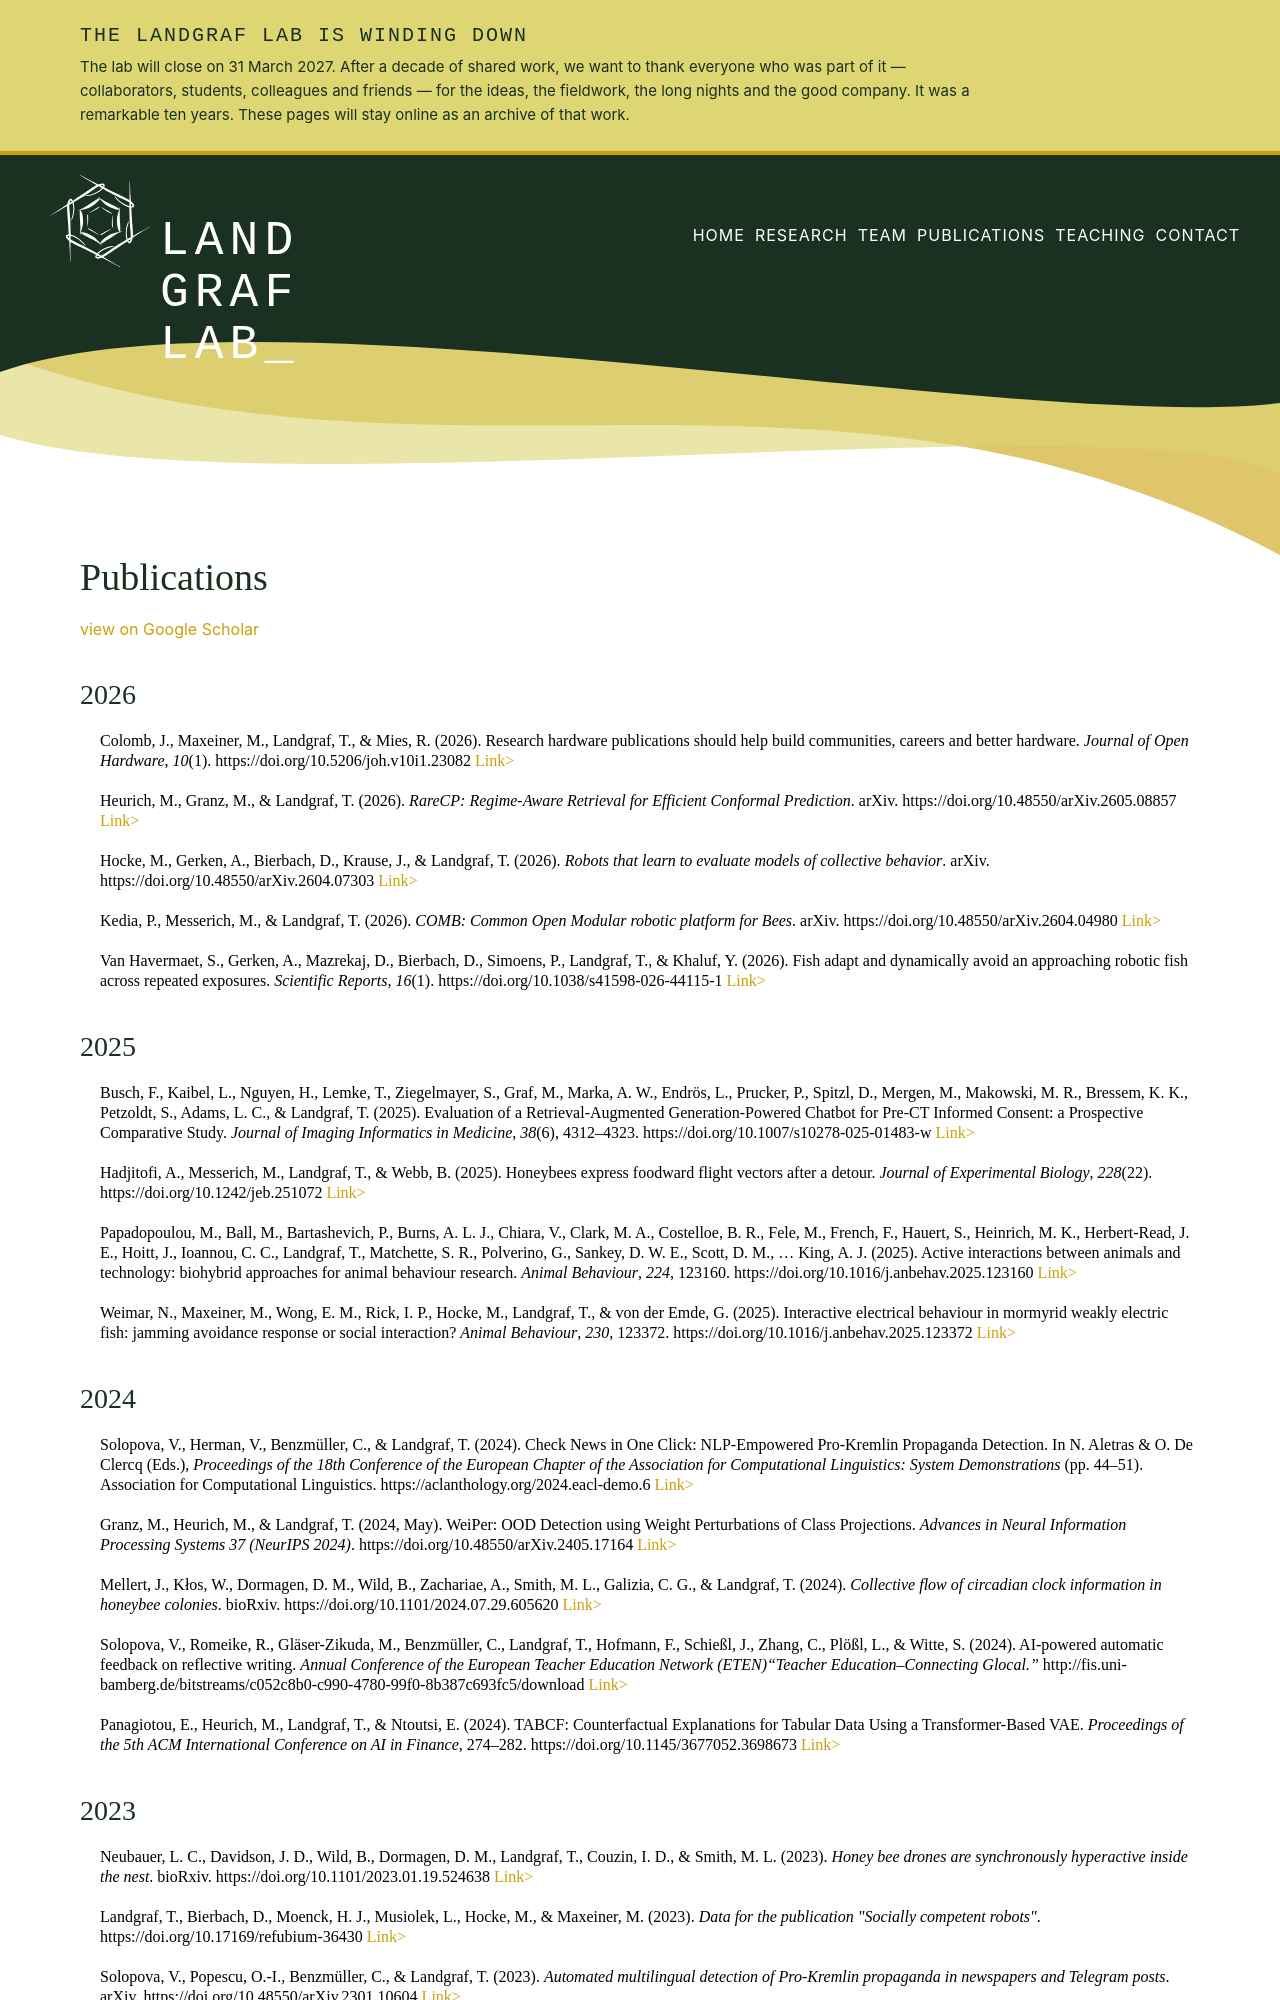

repository: BioroboticsLab/website · page: publications.html · generator: jekyll

---
layout: page
title: Publications 
---

<a href="https://scholar.google.de/citations?user=ChX0opIAAAAJ&hl=en"> view on Google Scholar </a>

## 2026

{% bibliography --file lab_publications --query @*[year=2026] %}

## 2025

{% bibliography --file lab_publications --query @*[year=2025] %}
